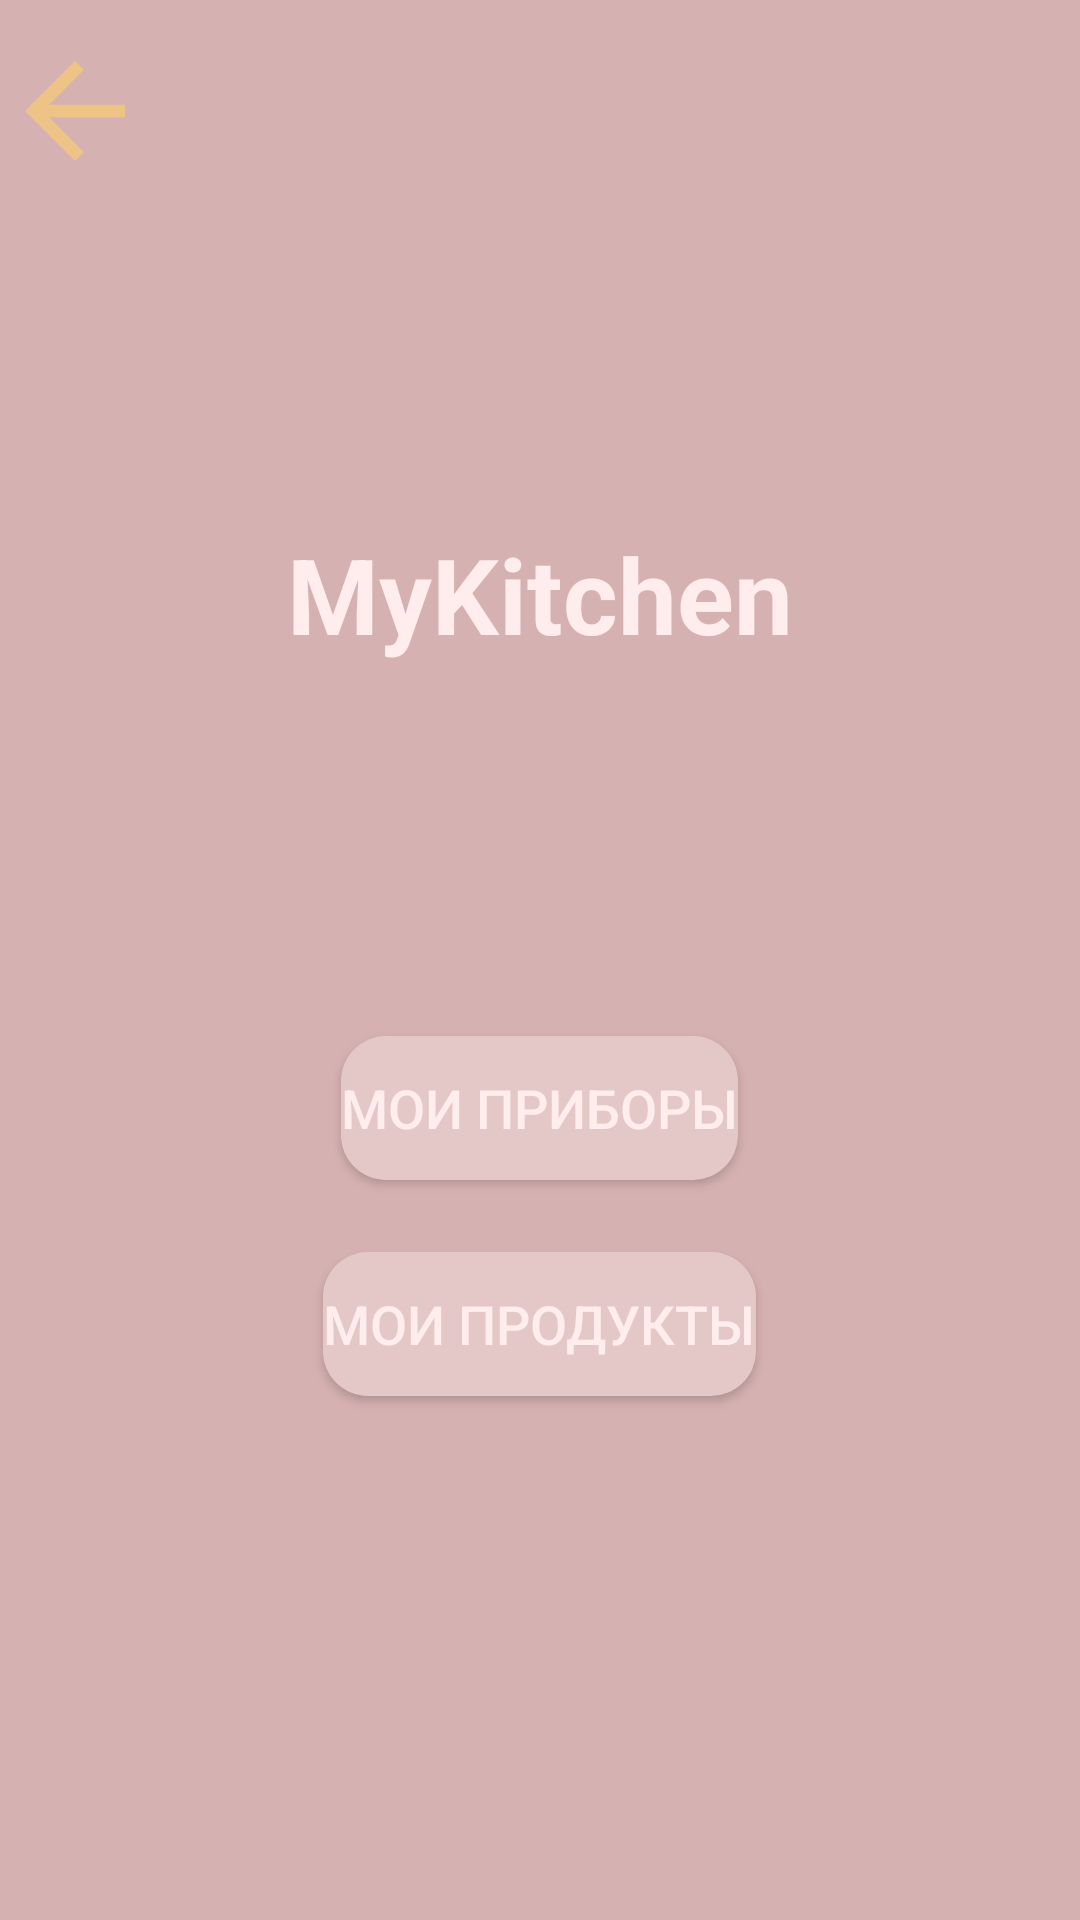

Here is an Android app screen rendered from its layout file. Give the layout XML and the strings, colors and styles it references.
<!-- AndroidManifest.xml: application theme Theme.MyKitchen -->
<!-- res/layout/activity_my_kitchen.xml -->
<?xml version="1.0" encoding="utf-8"?>
<FrameLayout xmlns:android="http://schemas.android.com/apk/res/android"
    xmlns:app="http://schemas.android.com/apk/res-auto"
    xmlns:tools="http://schemas.android.com/tools"
    android:layout_width="match_parent"
    android:layout_height="match_parent"
    android:background="@color/pink_norm"
    android:clickable="true"
    android:focusable="true"
    android:orientation="vertical"
    tools:context=".MyKitchenActivity">

    <androidx.appcompat.widget.AppCompatButton
        android:id="@+id/btn_back_to_main"
        android:layout_width="50dp"
        android:layout_height="50dp"
        android:layout_gravity="left|top"
        android:layout_marginTop="12dp"
        android:layout_marginRight="12dp"
        android:background="@drawable/ic_baseline_arrow_back_24" />

    <LinearLayout
        android:layout_width="match_parent"
        android:layout_height="wrap_content"
        android:orientation="vertical"
        android:layout_gravity="center"
        android:gravity="center">
        <TextView
            android:layout_width="wrap_content"
            android:layout_height="wrap_content"
            android:layout_gravity="center"
            android:layout_margin="12dp"
            android:layout_weight="1"
            android:text="@string/app_name"
            android:textColor="@color/grey_good"
            android:textSize="35sp"
            android:textStyle="bold"
            android:paddingBottom="100dp"/>

        <Button
            android:id="@+id/btn_my_devices"
            android:layout_width="wrap_content"
            android:layout_height="wrap_content"
            android:layout_margin="12dp"
            android:background="@drawable/ic_btn_back"
            android:gravity="center"
            android:text="@string/my_device"
            android:textColor="@color/grey_good"
            android:textSize="18sp" />

        <Button
            android:id="@+id/btn_my_products"
            android:layout_width="wrap_content"
            android:layout_height="wrap_content"
            android:layout_margin="12dp"
            android:background="@drawable/ic_btn_back"
            android:gravity="center"
            android:text="@string/my_products"
            android:textColor="@color/grey_good"
            android:textSize="18sp" />


    </LinearLayout>


</FrameLayout>
<!-- resources referenced by this layout -->
<resources>
  <color name="grey_good">#FFECEC</color>
  <color name="pink_norm">#D6B1B1</color>
  <!-- drawable ic_baseline_arrow_back_24 (drawable) -->
  <vector android:height="24dp" android:tint="#EEC486"
      android:viewportHeight="24" android:viewportWidth="24"
      android:width="24dp" xmlns:android="http://schemas.android.com/apk/res/android">
      <path android:fillColor="@android:color/white" android:pathData="M20,11H7.83l5.59,-5.59L12,4l-8,8 8,8 1.41,-1.41L7.83,13H20v-2z"/>
  </vector>
  <!-- drawable ic_btn_back (drawable) -->
  <?xml version="1.0" encoding="utf-8"?>
  <shape xmlns:android="http://schemas.android.com/apk/res/android"
      android:shape="rectangle" android:padding="10dp">
      <solid android:color="@color/pink_light"/>
      <corners
          android:bottomRightRadius="15dp"
          android:bottomLeftRadius="15dp"
          android:topLeftRadius="15dp"
          android:topRightRadius="15dp"/>
  </shape>
  <string name="app_name">MyKitchen</string>
  <string name="my_device">Мои приборы</string>
  <string name="my_products">Мои продукты</string>
  <style name="Theme.MyKitchen" parent="Theme.AppCompat.Light.NoActionBar">
          
          <item name="colorPrimary">@color/pink_norm</item>
          <item name="colorPrimaryVariant">@color/pink_norm</item>
          <item name="colorOnPrimary">@color/white</item>
          
          <item name="colorSecondary">@color/teal_200</item>
          <item name="colorSecondaryVariant">@color/teal_700</item>
          <item name="colorOnSecondary">@color/black</item>
          
          <item name="android:statusBarColor" tools:targetApi="l">?attr/colorPrimaryVariant</item>
          
      </style>
  <color name="pink_light">#E4C7C7</color>
  <color name="white">#FFFFFFFF</color>
  <color name="teal_200">#FF03DAC5</color>
  <color name="teal_700">#FF018786</color>
  <color name="black">#FF000000</color>
</resources>
